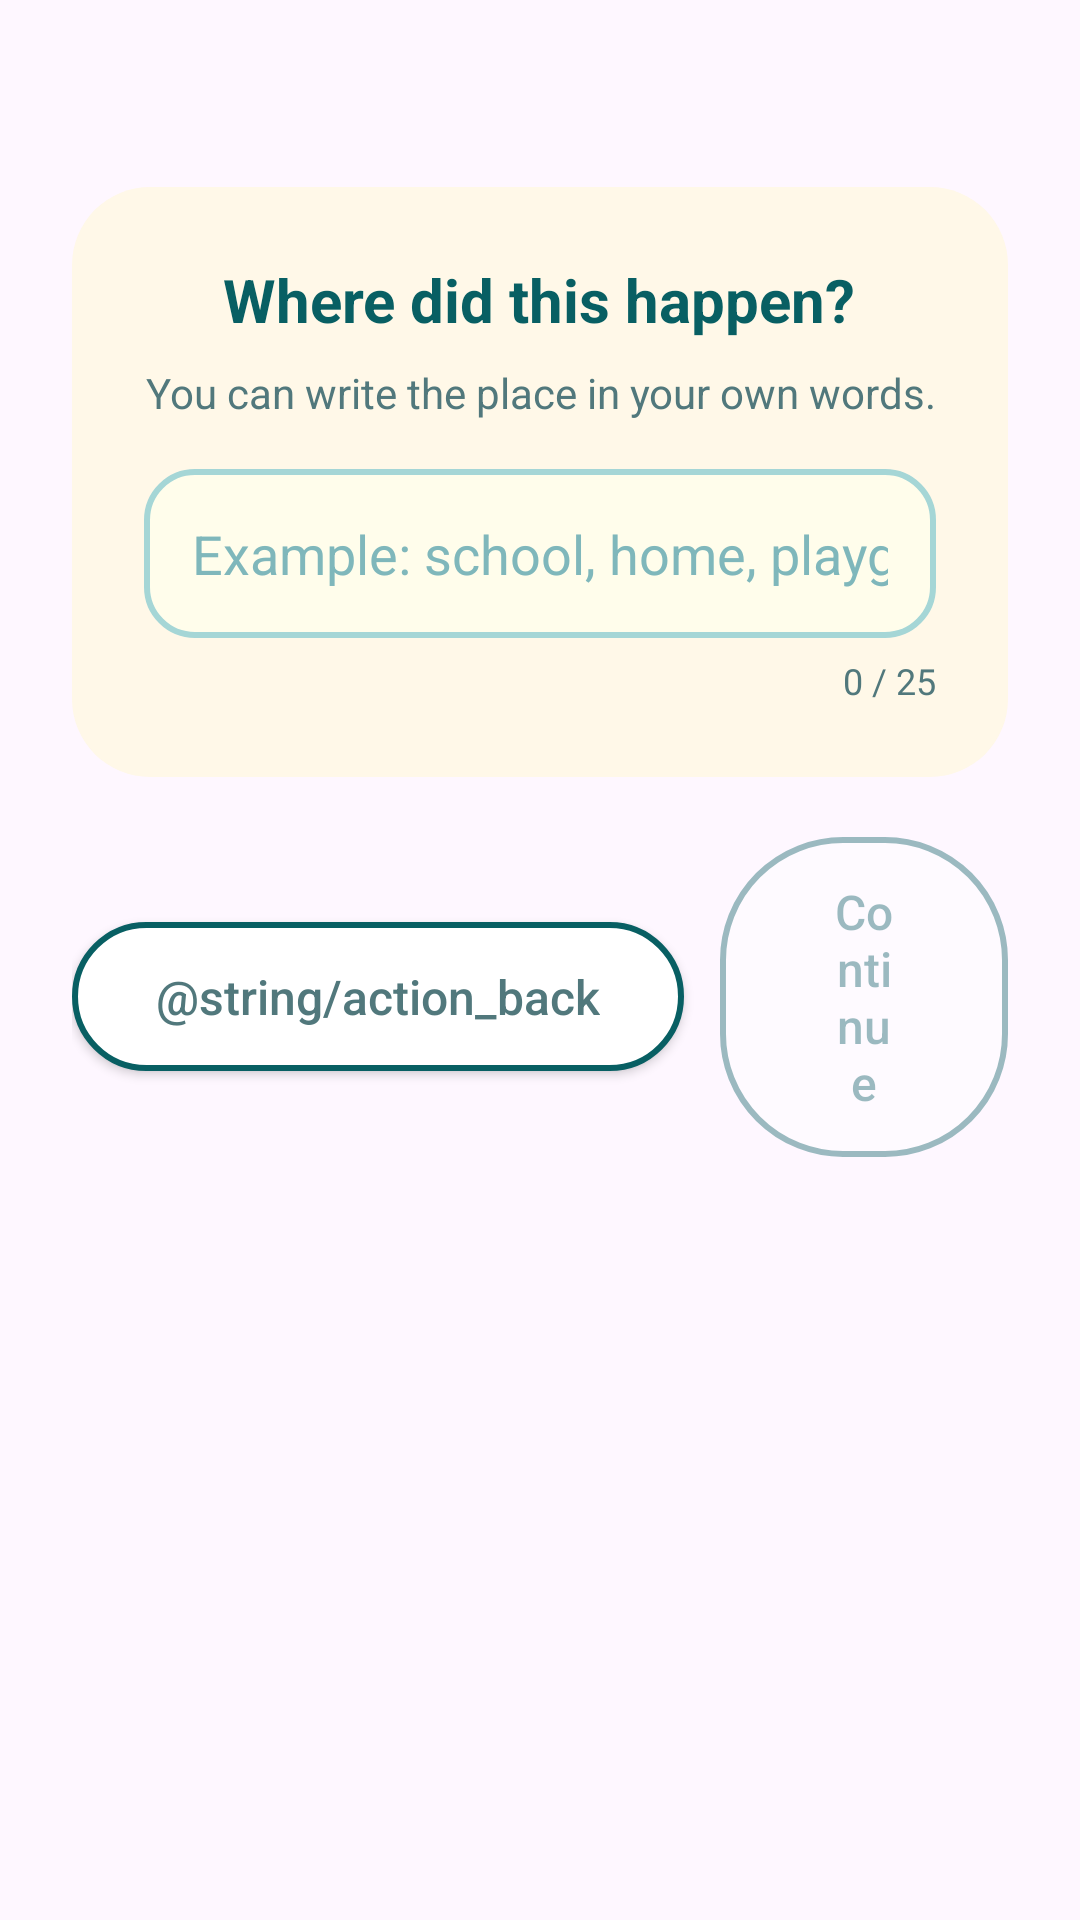

Android layout source for this screen:
<!-- AndroidManifest.xml: application theme Theme.ASDProject -->
<!-- res/layout/fragment_custom_location.xml -->
<?xml version="1.0" encoding="utf-8"?>
<FrameLayout xmlns:android="http://schemas.android.com/apk/res/android"
    android:layout_width="match_parent"
    android:layout_height="wrap_content"
    android:padding="24dp">

    <FrameLayout
        android:layout_width="match_parent"
        android:layout_height="wrap_content"
        android:minHeight="400dp">

        <LinearLayout
            android:layout_width="match_parent"
            android:layout_height="wrap_content"
            android:orientation="vertical"
            android:gravity="center"
            android:layout_gravity="center">

            <LinearLayout
                android:layout_width="match_parent"
                android:layout_height="wrap_content"
                android:orientation="vertical"
                android:padding="24dp"
                android:background="@drawable/child_panel_background"
                android:gravity="center_horizontal">

                <TextView
                    android:id="@+id/txtTitle"
                    android:layout_width="wrap_content"
                    android:layout_height="wrap_content"
                    android:text="@string/custom_location_title"
                    android:textSize="20sp"
                    android:textStyle="bold"
                    android:textColor="#085F63"
                    android:layout_marginBottom="8dp" />

                <TextView
                    android:id="@+id/txtHelper"
                    android:layout_width="wrap_content"
                    android:layout_height="wrap_content"
                    android:text="@string/custom_location_helper"
                    android:textSize="14sp"
                    android:textColor="#51787C"
                    android:layout_marginBottom="16dp"
                    android:gravity="center" />

                <EditText
                    android:id="@+id/editCustomLocation"
                    android:layout_width="match_parent"
                    android:layout_height="wrap_content"
                    android:hint="@string/custom_location_hint"
                    android:background="@drawable/child_input_box"
                    android:padding="16dp"
                    android:textSize="18sp"
                    android:textColor="#085F63"
                    android:textColorHint="#7FB7BB"
                    android:maxLength="25"
                    android:inputType="text"
                    android:importantForAutofill="no" />

                <TextView
                    android:id="@+id/txtCharCounter"
                    android:layout_width="wrap_content"
                    android:layout_height="wrap_content"
                    android:text="@string/custom_location_counter_placeholder"
                    android:textSize="12sp"
                    android:textColor="#51787C"
                    android:layout_marginTop="6dp"
                    android:layout_gravity="end" />

            </LinearLayout>

            <LinearLayout
                android:layout_width="wrap_content"
                android:layout_height="wrap_content"
                android:orientation="horizontal"
                android:gravity="center"
                android:layout_marginTop="20dp">

                <androidx.appcompat.widget.AppCompatButton
                    android:id="@+id/btnBackToWhere"
                    android:layout_width="wrap_content"
                    android:layout_height="wrap_content"
                    android:text="@string/action_back"
                    android:textAllCaps="false"
                    android:textSize="16sp"
                    android:textColor="#51787C"
                    android:paddingLeft="28dp"
                    android:paddingRight="28dp"
                    android:paddingTop="14dp"
                    android:paddingBottom="14dp"
                    android:layout_marginEnd="12dp"
                    android:background="@drawable/pill_button_selector" />

                <androidx.appcompat.widget.AppCompatButton
                    android:id="@+id/btnConfirmCustomLocation"
                    android:layout_width="wrap_content"
                    android:layout_height="wrap_content"
                    android:text="@string/action_continue"
                    android:textAllCaps="false"
                    android:textSize="16sp"
                    android:textColor="#085F63"
                    android:paddingLeft="36dp"
                    android:paddingRight="36dp"
                    android:paddingTop="14dp"
                    android:paddingBottom="14dp"
                    android:background="@drawable/pill_button_selector"
                    android:enabled="false"
                    android:alpha="0.4" />

            </LinearLayout>

        </LinearLayout>

    </FrameLayout>

</FrameLayout>
<!-- resources referenced by this layout -->
<resources>
  <!-- drawable child_input_box (drawable) -->
  <?xml version="1.0" encoding="utf-8"?>
  <shape xmlns:android="http://schemas.android.com/apk/res/android"
      android:shape="rectangle">
  
      
      <solid android:color="#FFFDEB" />
  
      
      <corners android:radius="16dp" />
  
      
      <stroke
          android:width="2dp"
          android:color="#A5D6D6" />
  
      
      <padding
          android:left="12dp"
          android:top="12dp"
          android:right="12dp"
          android:bottom="12dp" />
  </shape>
  <!-- drawable child_panel_background (drawable) -->
  <?xml version="1.0" encoding="utf-8"?>
  <shape xmlns:android="http://schemas.android.com/apk/res/android"
      android:shape="rectangle">
  
      <solid android:color="#FFF8E8"/> 
  
      <corners android:radius="26dp"/>
  
      <padding
          android:left="20dp"
          android:top="20dp"
          android:right="20dp"
          android:bottom="20dp"/>
  </shape>
  <!-- drawable pill_button_selector (drawable) -->
  <?xml version="1.0" encoding="utf-8"?>
  <selector xmlns:android="http://schemas.android.com/apk/res/android">
  
      
      <item android:state_pressed="true">
          <shape android:shape="rectangle">
              <solid android:color="#E0F3F3" />
              <corners android:radius="40dp" />
              <stroke android:width="2dp" android:color="#085F63" />
              <padding
                  android:left="24dp"
                  android:top="14dp"
                  android:right="24dp"
                  android:bottom="14dp" />
          </shape>
      </item>
  
      
      <item>
          <shape android:shape="rectangle">
              <solid android:color="#FFFFFF" />
              <corners android:radius="40dp" />
              <stroke android:width="2dp" android:color="#085F63" />
              <padding
                  android:left="24dp"
                  android:top="14dp"
                  android:right="24dp"
                  android:bottom="14dp" />
          </shape>
      </item>
  
  </selector>
  <string name="action_continue">Continue</string>
  <string name="custom_location_counter_placeholder">0 / 25</string>
  <string name="custom_location_helper">You can write the place in your own words.</string>
  <string name="custom_location_hint">Example: school, home, playground</string>
  <string name="custom_location_title">Where did this happen?</string>
  <style name="Theme.ASDProject" parent="Base.Theme.ASDProject" />
  <style name="Base.Theme.ASDProject" parent="Theme.Material3.DayNight.NoActionBar">
          
          
      </style>
</resources>
